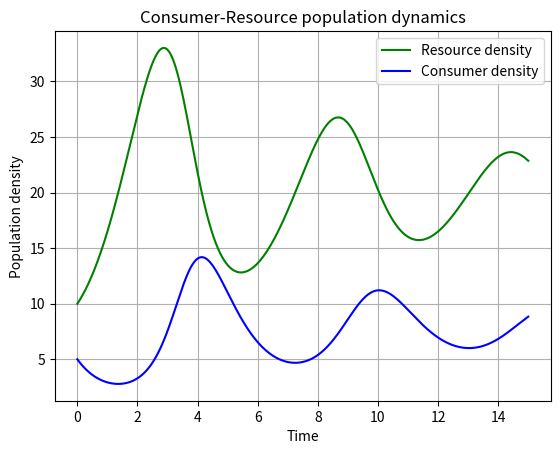

The script that saved this image: (Note: this script raises an exception after producing the figure.)
#!/usr/bin/env python3

'''The Lotka-Volterra model revisited'''

import numpy as np
import scipy.integrate as integrate
import matplotlib.pylab as p
import sys


if len(sys.argv) == 6:
    r = float(sys.argv[1])
    K = float(sys.argv[2])
    a = float(sys.argv[3])
    z = float(sys.argv[4])
    e = float(sys.argv[5])  
else:

    r = 1.    #intrinsic (per-capita) growth rate of the resource population 
    a = 0.1   #per-capita “search rate” for the resource () multiplied by its attack success probability
    z = 1.5   #mortality rate
    e = 0.75  #consumer’s efficiency (a fraction) in converting resource to consumer biomass.
    K = 100  #resource population’s carrying capacity

def dCR_dt(pops, t=0):
    ''' growth rate of consumer and resource population 
    at any given time step'''
    R = pops[0]
    C = pops[1]
    dRdt = r * R * (1 - R / K) - a * R * C 
    dCdt = -z * C + e * a * R * C
    return np.array([dRdt, dCdt])


t = np.linspace(0, 15, 1000)
R0 = 10
C0 = 5 
RC0 = np.array([R0, C0])
pops, infodict = integrate.odeint(dCR_dt, RC0, t, full_output=True)

def plot1(t,pops):
    '''draw plot'''
    f1 = p.figure()
    p.plot(t, pops[:,0], 'g-', label='Resource density') # Plot
    p.plot(t, pops[:,1]  , 'b-', label='Consumer density')
    p.grid()
    p.legend(loc='best')
    p.xlabel('Time')
    p.ylabel('Population density')
    p.title('Consumer-Resource population dynamics')
    f1.savefig('../results/LV2_model.pdf')
    return 0

def plot2(pops):
    '''draw plot'''
    f2 = p.figure()
    p.figure
    p.plot(pops[:,0],pops[:,1],'r-')
    p.grid()
    p.xlabel('Resource density')
    p.ylabel('Consumer density')
    p.title('Consumer-Resource population dynamics')
    f2.savefig('../results/LV2_model2.pdf')
    return 0


plot1(t,pops)
plot2(pops)
